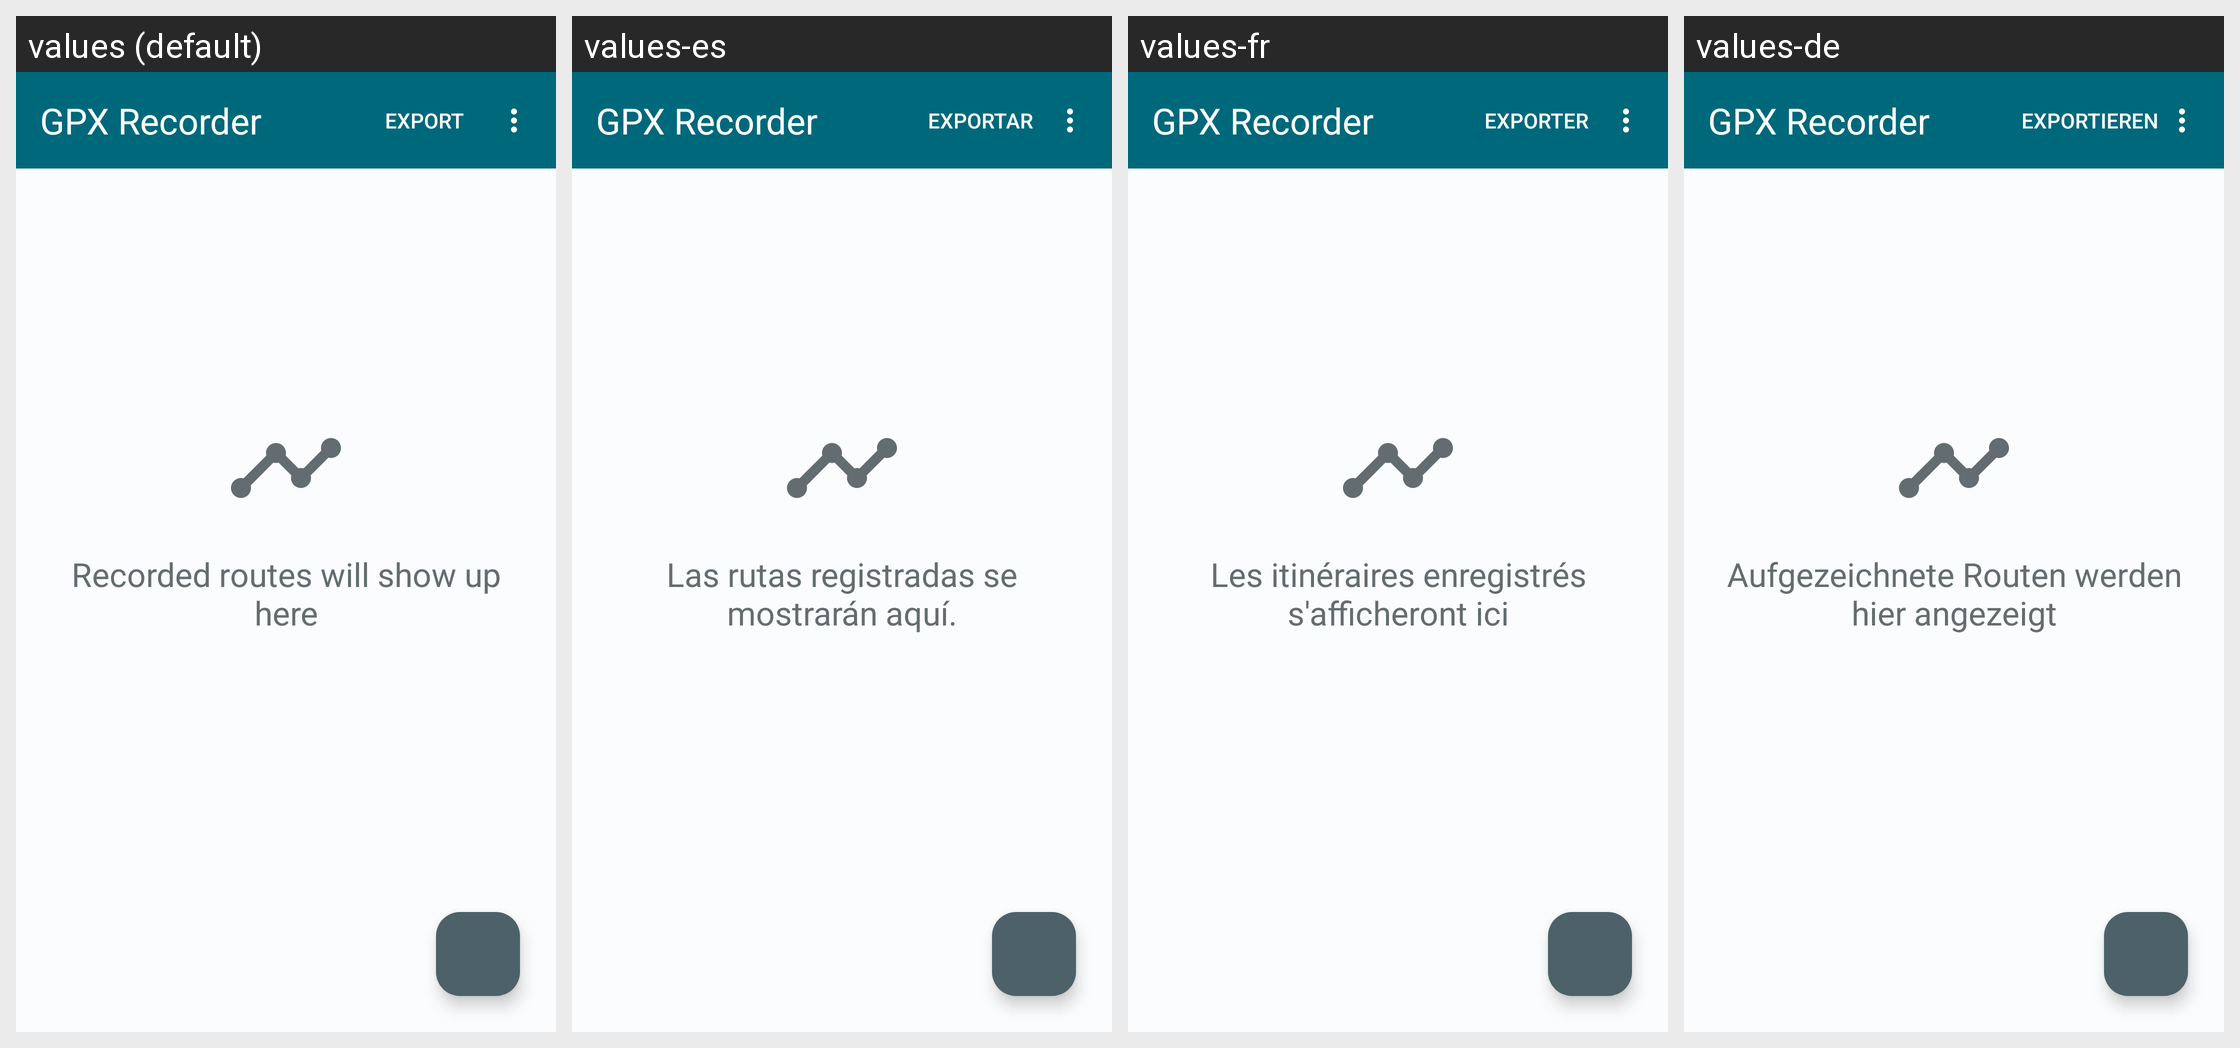

The same Android screen rendered under several of its app's locales, left to right. List the strings drawn on it with the default value and each locale's translation.
Android screen res/layout/fragment_route_list.xml rendered under 4 locales, left to right: values (default), values-es, values-fr, values-de. Device: Nexus 5 (rendered at 1080×1920; each locale shown at half size, 540×960, under a caption strip naming it); theme AppTheme.
Other locales in the repository, not shown: values-cs, values-es-rES.
Strings drawn on this screen, with the default value and each locale's value (text and hints the layout hard-codes, and strings that could not be matched under every locale, appear in the picture but are not listed):

gpx_recorder
  values: GPX Recorder
  values-es: GPX Recorder  [not translated; the default value is used]
  values-fr: GPX Recorder  [not translated; the default value is used]
  values-de: GPX Recorder  [not translated; the default value is used]

export
  values: Export
  values-es: Exportar
  values-fr: Exporter
  values-de: Exportieren

recorded_routes_will_show_up_here
  values: Recorded routes will show up here
  values-es: Las rutas registradas se mostrarán aquí.
  values-fr: Les itinéraires enregistrés s'afficheront ici
  values-de: Aufgezeichnete Routen werden hier angezeigt
